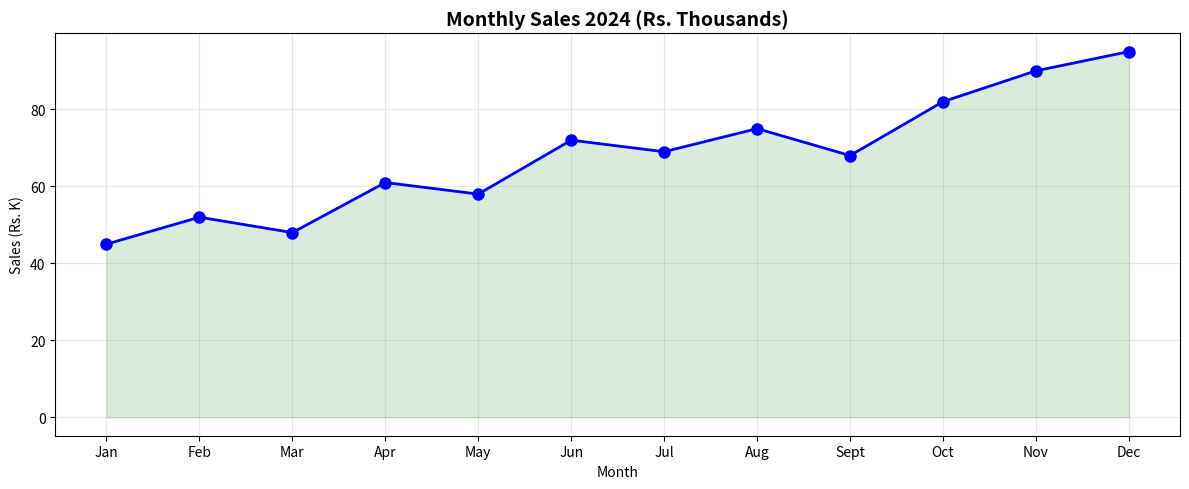
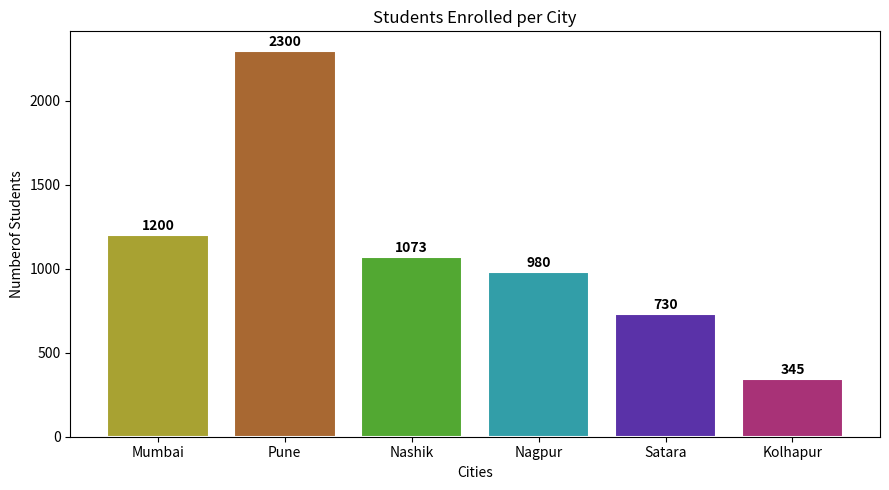
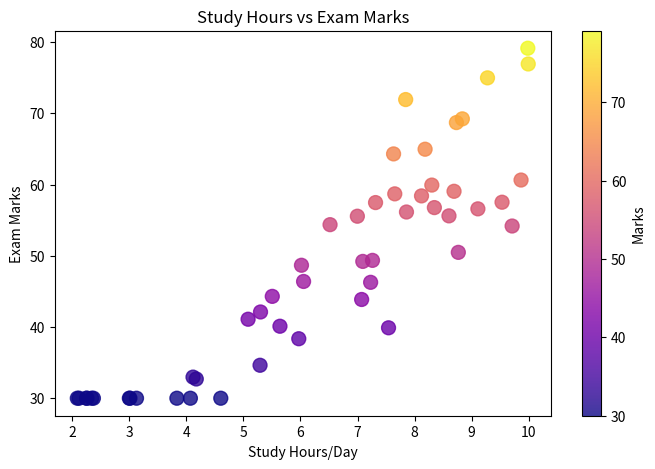

The matplotlib source for these figures, in order:
import matplotlib.pyplot as plt

months = ['Jan', 'Feb', 'Mar', 'Apr', 'May', 'Jun', 'Jul', 'Aug', 'Sept', 'Oct', 'Nov', 'Dec']
sales = [45,52,48,61,58,72,69,75,68,82,90,95]

#Line Chart
plt.figure(figsize=(12,5))
plt.plot(months, sales, marker = 'o', color = 'blue', linewidth = 2, markersize = 8)
plt.fill_between(months, sales, alpha = 0.15, color = 'green')
plt.title('Monthly Sales 2024 (Rs. Thousands)', fontsize = 14, fontweight = 'bold')
plt.xlabel('Month')
plt.ylabel('Sales (Rs. K)')
plt.grid(True, alpha = 0.3)
plt.tight_layout()
plt.show()

#Bar Chart
cities = ['Mumbai', 'Pune', 'Nashik', 'Nagpur', 'Satara', 'Kolhapur']
students = [1200, 2300, 1073, 980, 730, 345]
colors = ['#a8a232', '#a86832', '#52a832', '#329ea8', '#5a32a8', '#a83277']

plt.figure(figsize = (9,5))
bars = plt.bar(cities, students, color = colors, edgecolor = 'white', linewidth = 1.5)
plt.title('Students Enrolled per City')
plt.ylabel('Numberof Students')
plt.xlabel('Cities')
for bar, val in zip(bars, students) :
    plt.text(bar.get_x()+bar.get_width()/2, val+30, str(val), ha = 'center', fontweight = 'bold')
plt.tight_layout()
plt.show()

#Scatter Plot
import numpy as np
study_hrs = np.random.uniform(2,10,50)
marks = study_hrs * 7 + np.random.normal(0,8,50)
marks = np.clip(marks, 30, 100)

plt.figure(figsize = (8,5))
plt.scatter(study_hrs, marks, c = marks, cmap = 'plasma', s = 100, alpha = 0.8)
plt.colorbar(label = 'Marks')
plt.title('Study Hours vs Exam Marks')
plt.xlabel('Study Hours/Day')
plt.ylabel('Exam Marks')
plt.show()
